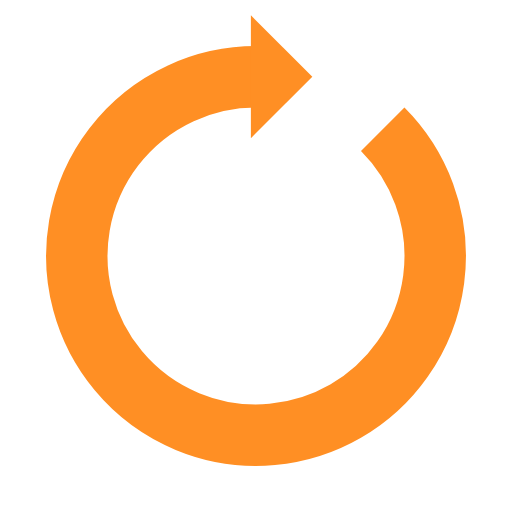
t = 0.00 s
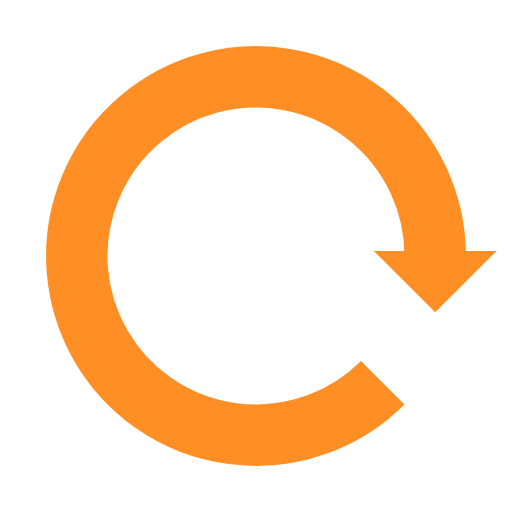
t = 0.25 s
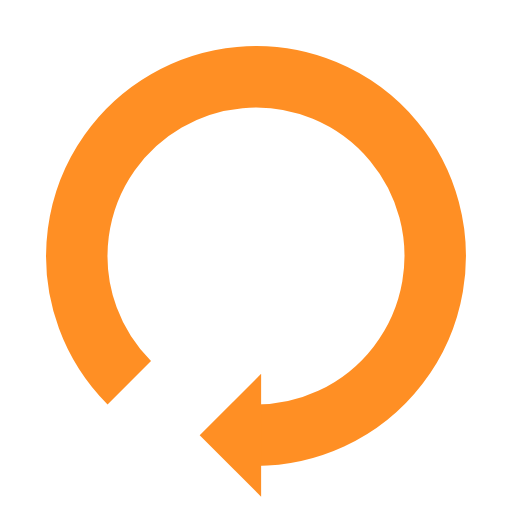
t = 0.50 s
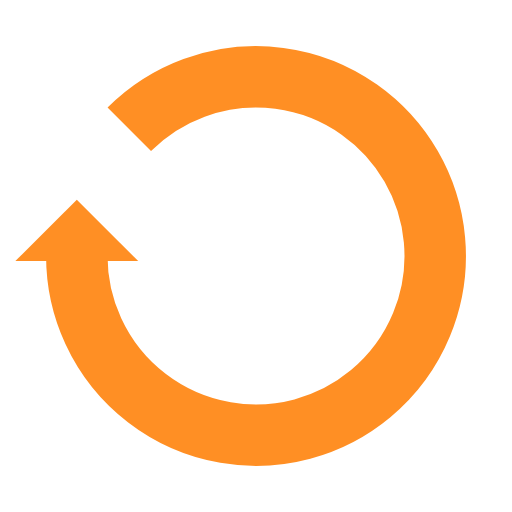
t = 0.75 s

The animated SVG that drew these frames (rendered in a browser with its animation timeline set to each time). Animation: 1 SMIL element (animateTransform=1); one cycle of 1.00 s, repeats indefinitely.

<?xml version="1.0" encoding="utf-8"?>
<svg xmlns="http://www.w3.org/2000/svg" xmlns:xlink="http://www.w3.org/1999/xlink" style="margin: auto; display: block; shape-rendering: auto;" width="200px" height="200px" viewBox="0 0 100 100" preserveAspectRatio="xMidYMid">
<g>
  <path d="M50 15A35 35 0 1 0 74.74873734152916 25.251262658470843" fill="none" stroke="#ff8f24" stroke-width="12"></path>
  <path d="M49 3L49 27L61 15L49 3" fill="#ff8f24"></path>
  <animateTransform attributeName="transform" type="rotate" repeatCount="indefinite" dur="1s" values="0 50 50;360 50 50" keyTimes="0;1"></animateTransform>
</g>
<!-- [ldio] generated by https://loading.io/ --></svg>
